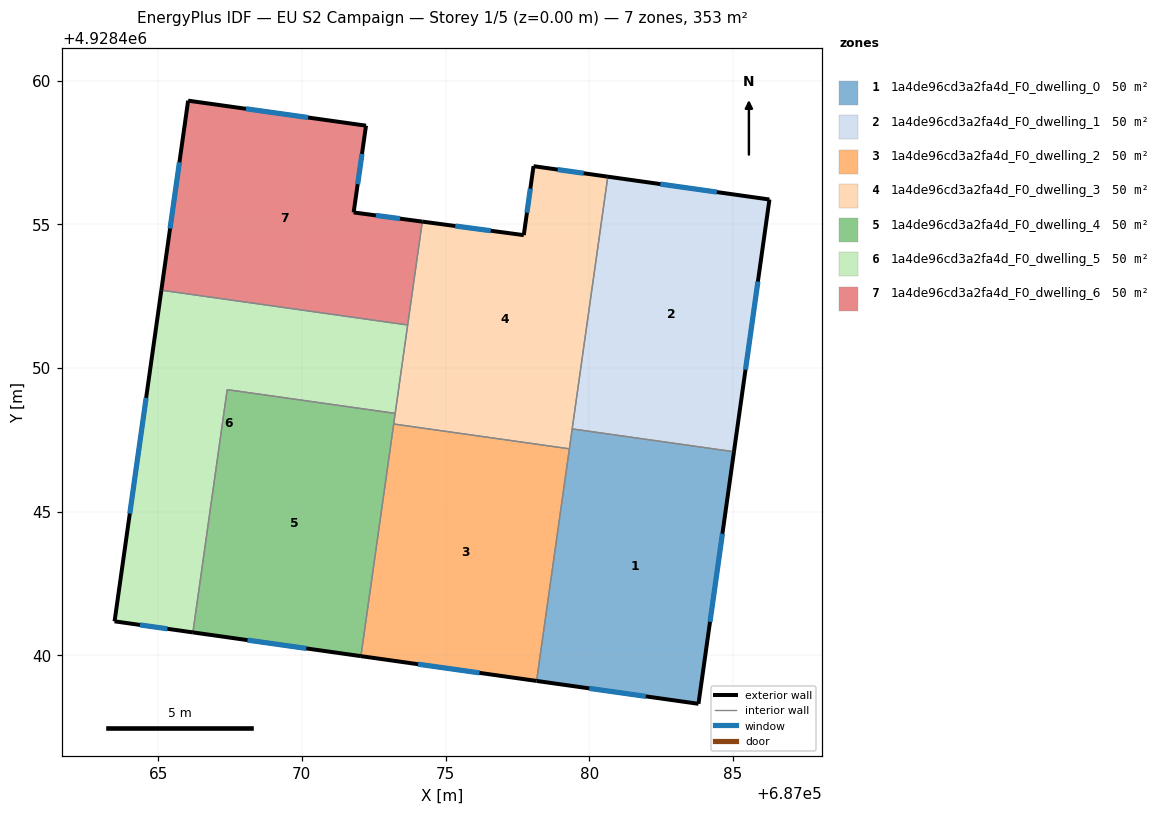
=== STOREY PLAN SPEC (per zone: floor XY polygon, exterior-wall plan segments, windows/doors) ===
zone 1: 1a4de96cd3a2fa4d_F0_dwelling_0  (50.4 m²)
  floor: (687085.04, 4928447.08) (687083.80, 4928438.31) (687078.17, 4928439.11) (687079.41, 4928447.88)
  exterior wall: (687083.80, 4928438.31) – (687085.04, 4928447.08)  [8.9 m]
    window: (687084.20, 4928441.16) – (687084.64, 4928444.23)  [3.2 m²]
  exterior wall: (687078.17, 4928439.11) – (687083.80, 4928438.31)  [5.7 m]
    window: (687080.00, 4928438.85) – (687081.97, 4928438.57)  [2.1 m²]
  interior walls: 3
zone 2: 1a4de96cd3a2fa4d_F0_dwelling_1  (50.4 m²)
  floor: (687086.27, 4928455.86) (687085.04, 4928447.08) (687079.41, 4928447.88) (687080.65, 4928456.66)
  exterior wall: (687085.04, 4928447.08) – (687086.27, 4928455.86)  [8.9 m]
    window: (687085.44, 4928449.94) – (687085.87, 4928453.01)  [3.2 m²]
  exterior wall: (687086.27, 4928455.86) – (687080.65, 4928456.66)  [5.7 m]
    window: (687084.44, 4928456.12) – (687082.48, 4928456.40)  [2.1 m²]
  interior walls: 2
zone 3: 1a4de96cd3a2fa4d_F0_dwelling_2  (50.4 m²)
  floor: (687079.31, 4928447.18) (687078.17, 4928439.11) (687072.06, 4928439.97) (687073.20, 4928448.05)
  exterior wall: (687072.06, 4928439.97) – (687078.17, 4928439.11)  [6.2 m]
    window: (687074.04, 4928439.69) – (687076.18, 4928439.39)  [2.3 m²]
  interior walls: 3
zone 4: 1a4de96cd3a2fa4d_F0_dwelling_3  (50.4 m²)
  floor: (687080.65, 4928456.66) (687079.31, 4928447.18) (687073.20, 4928448.05) (687074.19, 4928455.09) (687077.72, 4928454.62) (687078.06, 4928457.02)
  exterior wall: (687077.72, 4928454.62) – (687074.19, 4928455.09)  [3.6 m]
    window: (687076.57, 4928454.77) – (687075.34, 4928454.94)  [1.3 m²]
  exterior wall: (687078.06, 4928457.02) – (687077.72, 4928454.62)  [2.4 m]
    window: (687077.95, 4928456.24) – (687077.83, 4928455.40)  [0.9 m²]
  exterior wall: (687080.65, 4928456.66) – (687078.06, 4928457.02)  [2.6 m]
    window: (687079.81, 4928456.77) – (687078.90, 4928456.90)  [1.0 m²]
  interior walls: 6
zone 5: 1a4de96cd3a2fa4d_F0_dwelling_4  (50.4 m²)
  floor: (687073.25, 4928448.42) (687072.06, 4928439.97) (687066.21, 4928440.80) (687067.40, 4928449.24)
  exterior wall: (687066.21, 4928440.80) – (687072.06, 4928439.97)  [5.9 m]
    window: (687068.11, 4928440.53) – (687070.15, 4928440.24)  [2.2 m²]
  interior walls: 4
zone 6: 1a4de96cd3a2fa4d_F0_dwelling_5  (50.4 m²)
  floor: (687073.68, 4928451.49) (687073.25, 4928448.42) (687067.40, 4928449.24) (687066.21, 4928440.80) (687063.48, 4928441.18) (687065.11, 4928452.71)
  exterior wall: (687063.48, 4928441.18) – (687066.21, 4928440.80)  [2.8 m]
    window: (687064.37, 4928441.06) – (687065.32, 4928440.92)  [1.0 m²]
  exterior wall: (687065.11, 4928452.71) – (687063.48, 4928441.18)  [11.6 m]
    window: (687064.58, 4928448.96) – (687064.01, 4928444.93)  [4.3 m²]
  interior walls: 4
zone 7: 1a4de96cd3a2fa4d_F0_dwelling_6  (50.4 m²)
  floor: (687072.23, 4928458.43) (687071.80, 4928455.41) (687074.19, 4928455.09) (687073.68, 4928451.49) (687065.11, 4928452.71) (687066.04, 4928459.30)
  exterior wall: (687066.04, 4928459.30) – (687065.11, 4928452.71)  [6.7 m]
    window: (687065.74, 4928457.16) – (687065.41, 4928454.85)  [2.4 m²]
  exterior wall: (687072.23, 4928458.43) – (687066.04, 4928459.30)  [6.3 m]
    window: (687070.22, 4928458.71) – (687068.06, 4928459.02)  [2.3 m²]
  exterior wall: (687071.80, 4928455.41) – (687072.23, 4928458.43)  [3.1 m]
    window: (687071.94, 4928456.39) – (687072.09, 4928457.45)  [1.1 m²]
  exterior wall: (687074.19, 4928455.09) – (687071.80, 4928455.41)  [2.4 m]
    window: (687073.41, 4928455.20) – (687072.58, 4928455.31)  [0.9 m²]
  interior walls: 2

=== DERIVED (storey summary) ===
Building: EU S2 Campaign
Storey: 1 of 5  (floor level z = 0.00 m)
Storey gross floor area: 352.6 m²
Zones on this storey: 7
  - 1a4de96cd3a2fa4d_F0_dwelling_0: floor 50.4 m²; exterior wall 14.5 m (43.6 m²); 2 window(s) 5.3 m²; WWR 12.2%
  - 1a4de96cd3a2fa4d_F0_dwelling_1: floor 50.4 m²; exterior wall 14.5 m (43.6 m²); 2 window(s) 5.3 m²; WWR 12.2%
  - 1a4de96cd3a2fa4d_F0_dwelling_2: floor 50.4 m²; exterior wall 6.2 m (18.5 m²); 1 window(s) 2.3 m²; WWR 12.2%
  - 1a4de96cd3a2fa4d_F0_dwelling_3: floor 50.4 m²; exterior wall 8.6 m (25.8 m²); 3 window(s) 3.2 m²; WWR 12.2%
  - 1a4de96cd3a2fa4d_F0_dwelling_4: floor 50.4 m²; exterior wall 5.9 m (17.7 m²); 1 window(s) 2.2 m²; WWR 12.2%
  - 1a4de96cd3a2fa4d_F0_dwelling_5: floor 50.4 m²; exterior wall 14.4 m (43.2 m²); 2 window(s) 5.3 m²; WWR 12.2%
  - 1a4de96cd3a2fa4d_F0_dwelling_6: floor 50.4 m²; exterior wall 18.4 m (55.1 m²); 4 window(s) 6.7 m²; WWR 12.2%
Zone adjacency (shared interzone walls):
  - 1a4de96cd3a2fa4d_F0_dwelling_0 ↔ 1a4de96cd3a2fa4d_F0_dwelling_1
  - 1a4de96cd3a2fa4d_F0_dwelling_0 ↔ 1a4de96cd3a2fa4d_F0_dwelling_2
  - 1a4de96cd3a2fa4d_F0_dwelling_0 ↔ 1a4de96cd3a2fa4d_F0_dwelling_3
  - 1a4de96cd3a2fa4d_F0_dwelling_1 ↔ 1a4de96cd3a2fa4d_F0_dwelling_3
  - 1a4de96cd3a2fa4d_F0_dwelling_2 ↔ 1a4de96cd3a2fa4d_F0_dwelling_3
  - 1a4de96cd3a2fa4d_F0_dwelling_2 ↔ 1a4de96cd3a2fa4d_F0_dwelling_4
  - 1a4de96cd3a2fa4d_F0_dwelling_3 ↔ 1a4de96cd3a2fa4d_F0_dwelling_4
  - 1a4de96cd3a2fa4d_F0_dwelling_3 ↔ 1a4de96cd3a2fa4d_F0_dwelling_5
  - 1a4de96cd3a2fa4d_F0_dwelling_3 ↔ 1a4de96cd3a2fa4d_F0_dwelling_6
  - 1a4de96cd3a2fa4d_F0_dwelling_4 ↔ 1a4de96cd3a2fa4d_F0_dwelling_5
  - 1a4de96cd3a2fa4d_F0_dwelling_5 ↔ 1a4de96cd3a2fa4d_F0_dwelling_6